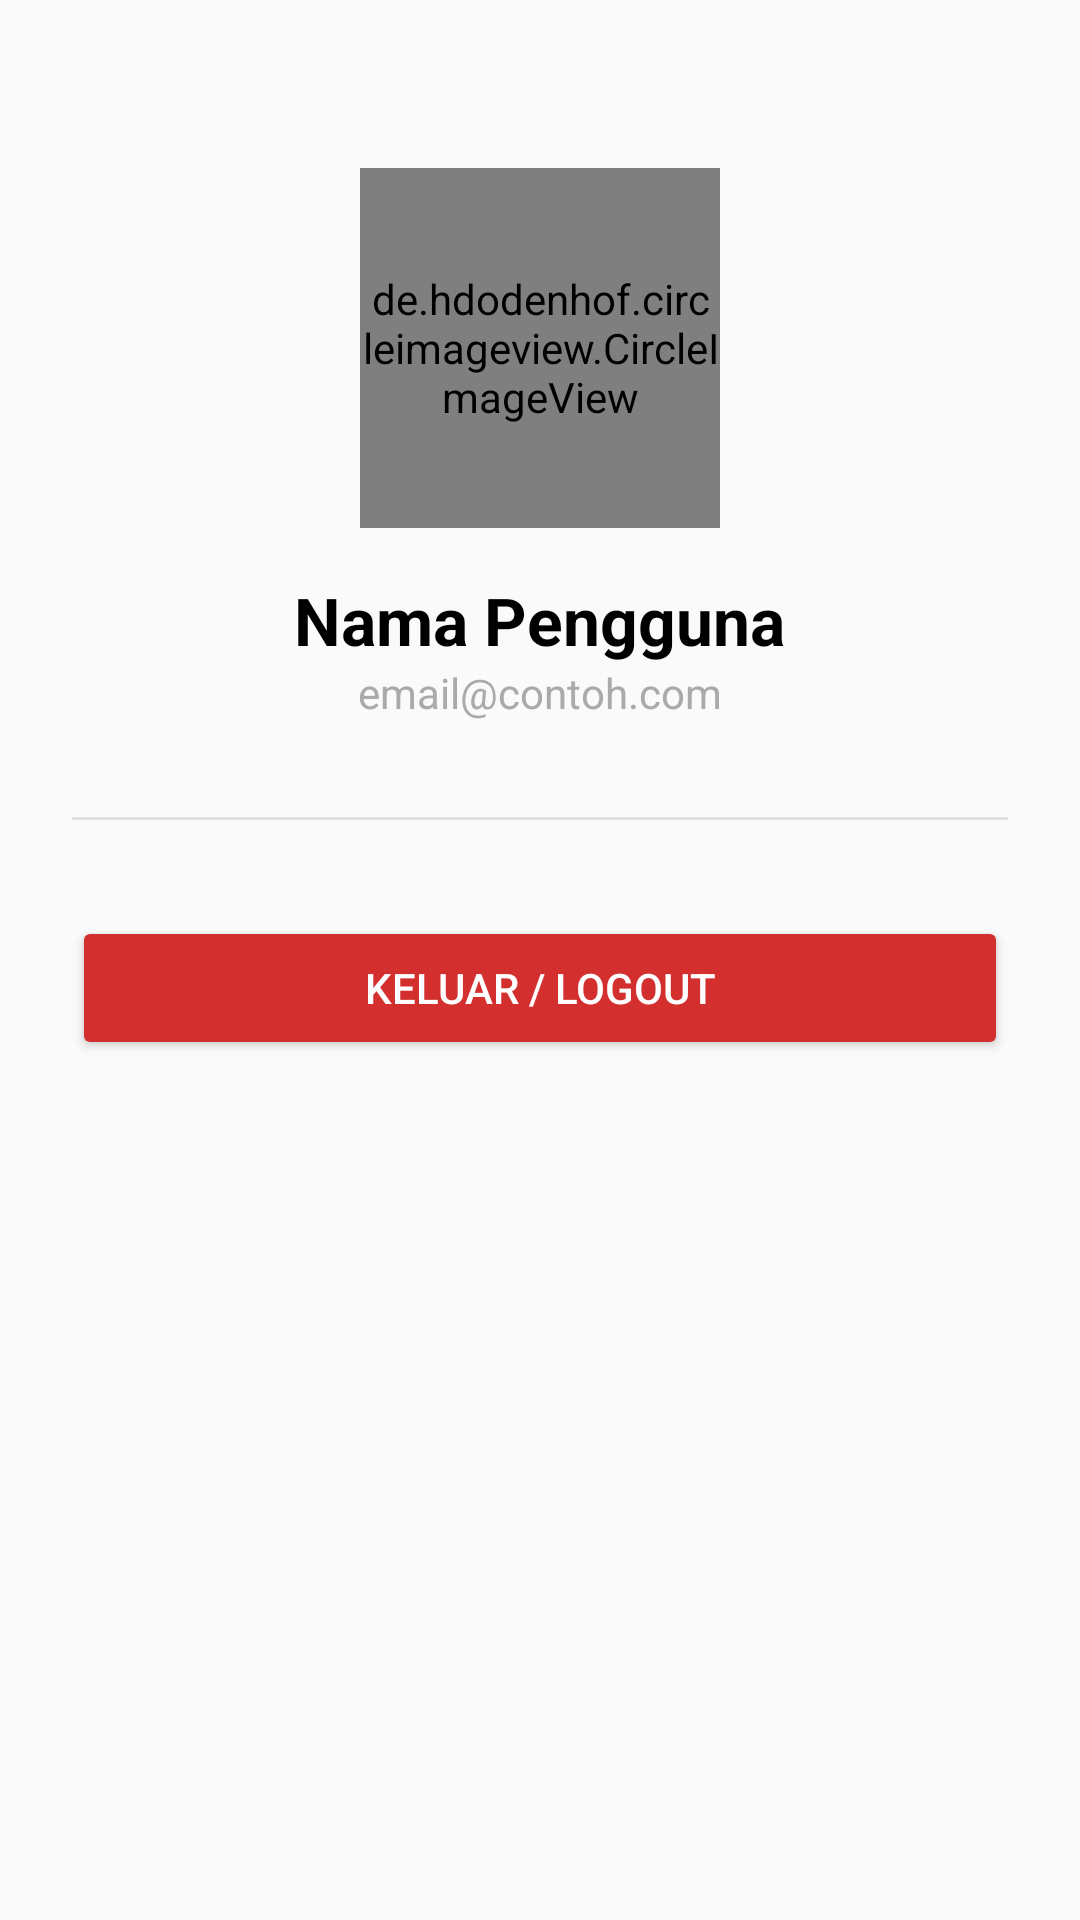

Write the Android layout XML for this screen, with the resource values it uses.
<!-- AndroidManifest.xml: application theme Theme.AstrantiaBooks3 -->
<!-- res/layout/fragment_account.xml -->
<?xml version="1.0" encoding="utf-8"?>
<LinearLayout xmlns:android="http://schemas.android.com/apk/res/android"
    android:layout_width="match_parent"
    android:layout_height="match_parent"
    android:orientation="vertical"
    android:padding="24dp"
    android:gravity="center_horizontal"
    android:background="#FAFAFA">

    <de.hdodenhof.circleimageview.CircleImageView
        android:id="@+id/imgProfile"
        android:layout_width="120dp"
        android:layout_height="120dp"
        android:src="@drawable/ic_launcher_background"
        android:layout_marginTop="32dp"
        android:layout_marginBottom="16dp"/>

    <TextView
        android:id="@+id/tvAccUsername"
        android:layout_width="wrap_content"
        android:layout_height="wrap_content"
        android:text="Nama Pengguna"
        android:textSize="22sp"
        android:textStyle="bold"
        android:textColor="@android:color/black"/>

    <TextView
        android:id="@+id/tvAccEmail"
        android:layout_width="wrap_content"
        android:layout_height="wrap_content"
        android:text="email@contoh.com"
        android:textSize="14sp"
        android:textColor="@android:color/darker_gray"
        android:layout_marginBottom="32dp"/>

    <View
        android:layout_width="match_parent"
        android:layout_height="1dp"
        android:background="#E0E0E0"
        android:layout_marginBottom="32dp"/>

    <Button
        android:id="@+id/btnLogout"
        android:layout_width="match_parent"
        android:layout_height="wrap_content"
        android:text="Keluar / Logout"
        android:backgroundTint="#D32F2F"
        android:textColor="@android:color/white"/>

</LinearLayout>
<!-- resources referenced by this layout -->
<resources>
  <style name="Theme.AstrantiaBooks3" parent="Theme.MaterialComponents.DayNight.NoActionBar">
  
          <item name="colorPrimary">@color/purple_500</item>
          <item name="colorPrimaryVariant">@color/purple_700</item>
          <item name="colorOnPrimary">@color/white</item>
  
          <item name="colorSecondary">@color/teal_200</item>
          <item name="colorSecondaryVariant">@color/teal_700</item>
          <item name="colorOnSecondary">@color/black</item>
  
          <item name="android:statusBarColor">?attr/colorPrimaryVariant</item>
  
      </style>
  <color name="purple_500">#FF6200EE</color>
  <color name="purple_700">#FF3700B3</color>
  <color name="white">#FFFFFF</color>
  <color name="teal_200">#FF03DAC5</color>
  <color name="teal_700">#FF018786</color>
  <color name="black">#FF000000</color>
</resources>
